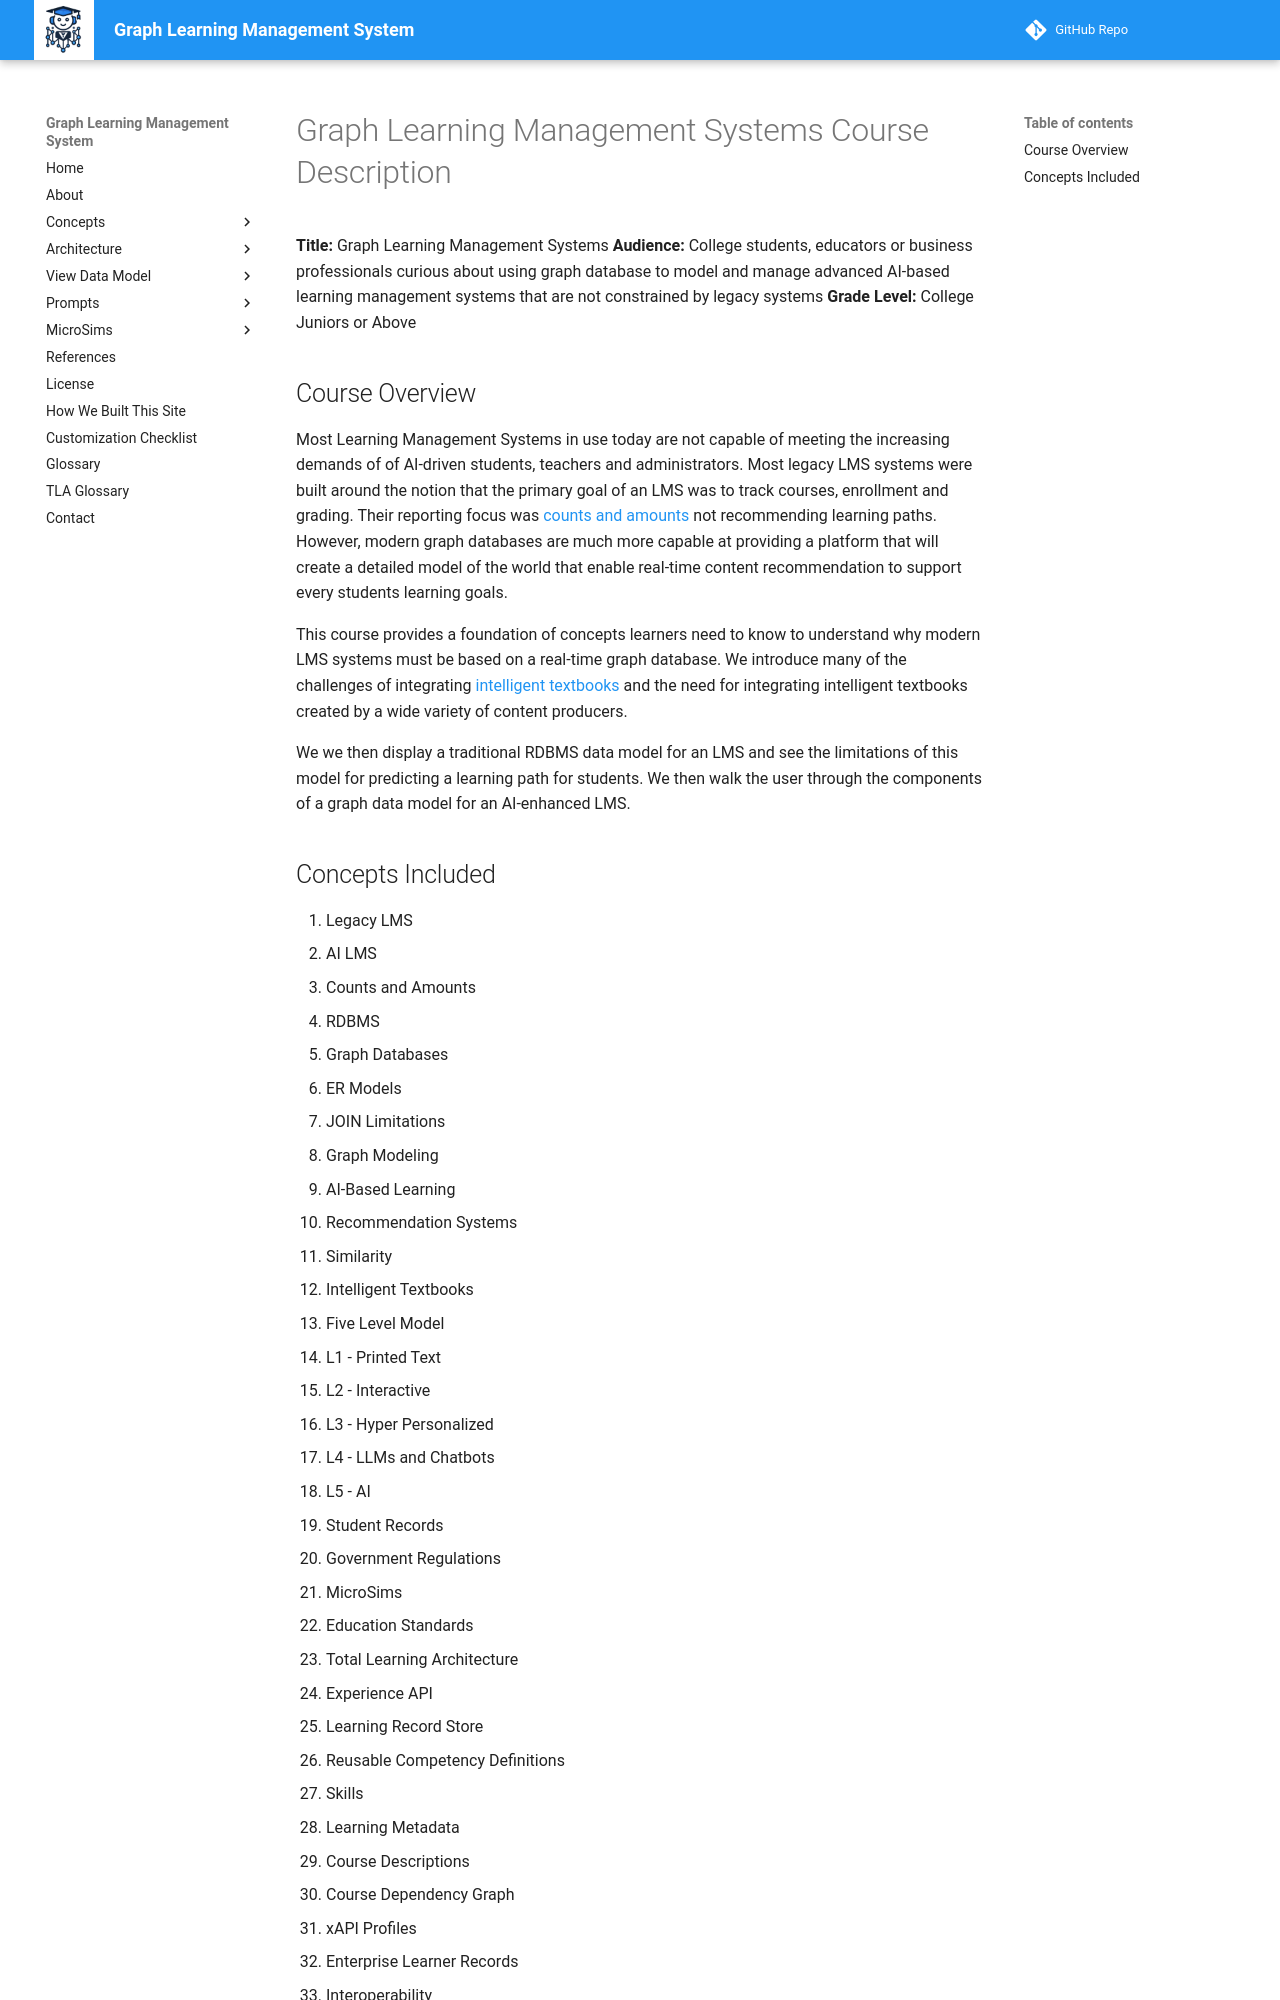

repository: dmccreary/graph-lms · page: course-description/index.html · generator: mkdocs

# Graph Learning Management Systems Course Description

**Title:** Graph Learning Management Systems
**Audience:** College students, educators or business professionals curious about using graph database to model and manage advanced AI-based learning management systems that are not constrained by legacy systems
**Grade Level:** College Juniors or Above

## Course Overview

Most Learning Management Systems in use today are not capable of meeting the increasing demands of of AI-driven students, teachers and administrators. Most legacy LMS systems were built around the notion that the primary goal of an LMS was to track courses, enrollment and grading.  Their reporting focus was [counts and amounts](glossary.md#counts-and-amounts) not recommending learning paths.  However, modern graph databases are much more capable at providing a platform that will create a detailed model of the world that enable real-time content recommendation to support every students learning goals.

This course provides a foundation of concepts learners need to know to understand why modern LMS systems must be based on a real-time graph database.  We introduce many of the challenges of integrating [intelligent textbooks](./glossary.md) and the need for integrating intelligent textbooks created by a wide variety of content producers.

We we then display a traditional RDBMS data model for an LMS and see the limitations of this model for predicting a learning path for students.  We then walk the user through the components of a graph data model for an AI-enhanced LMS.
